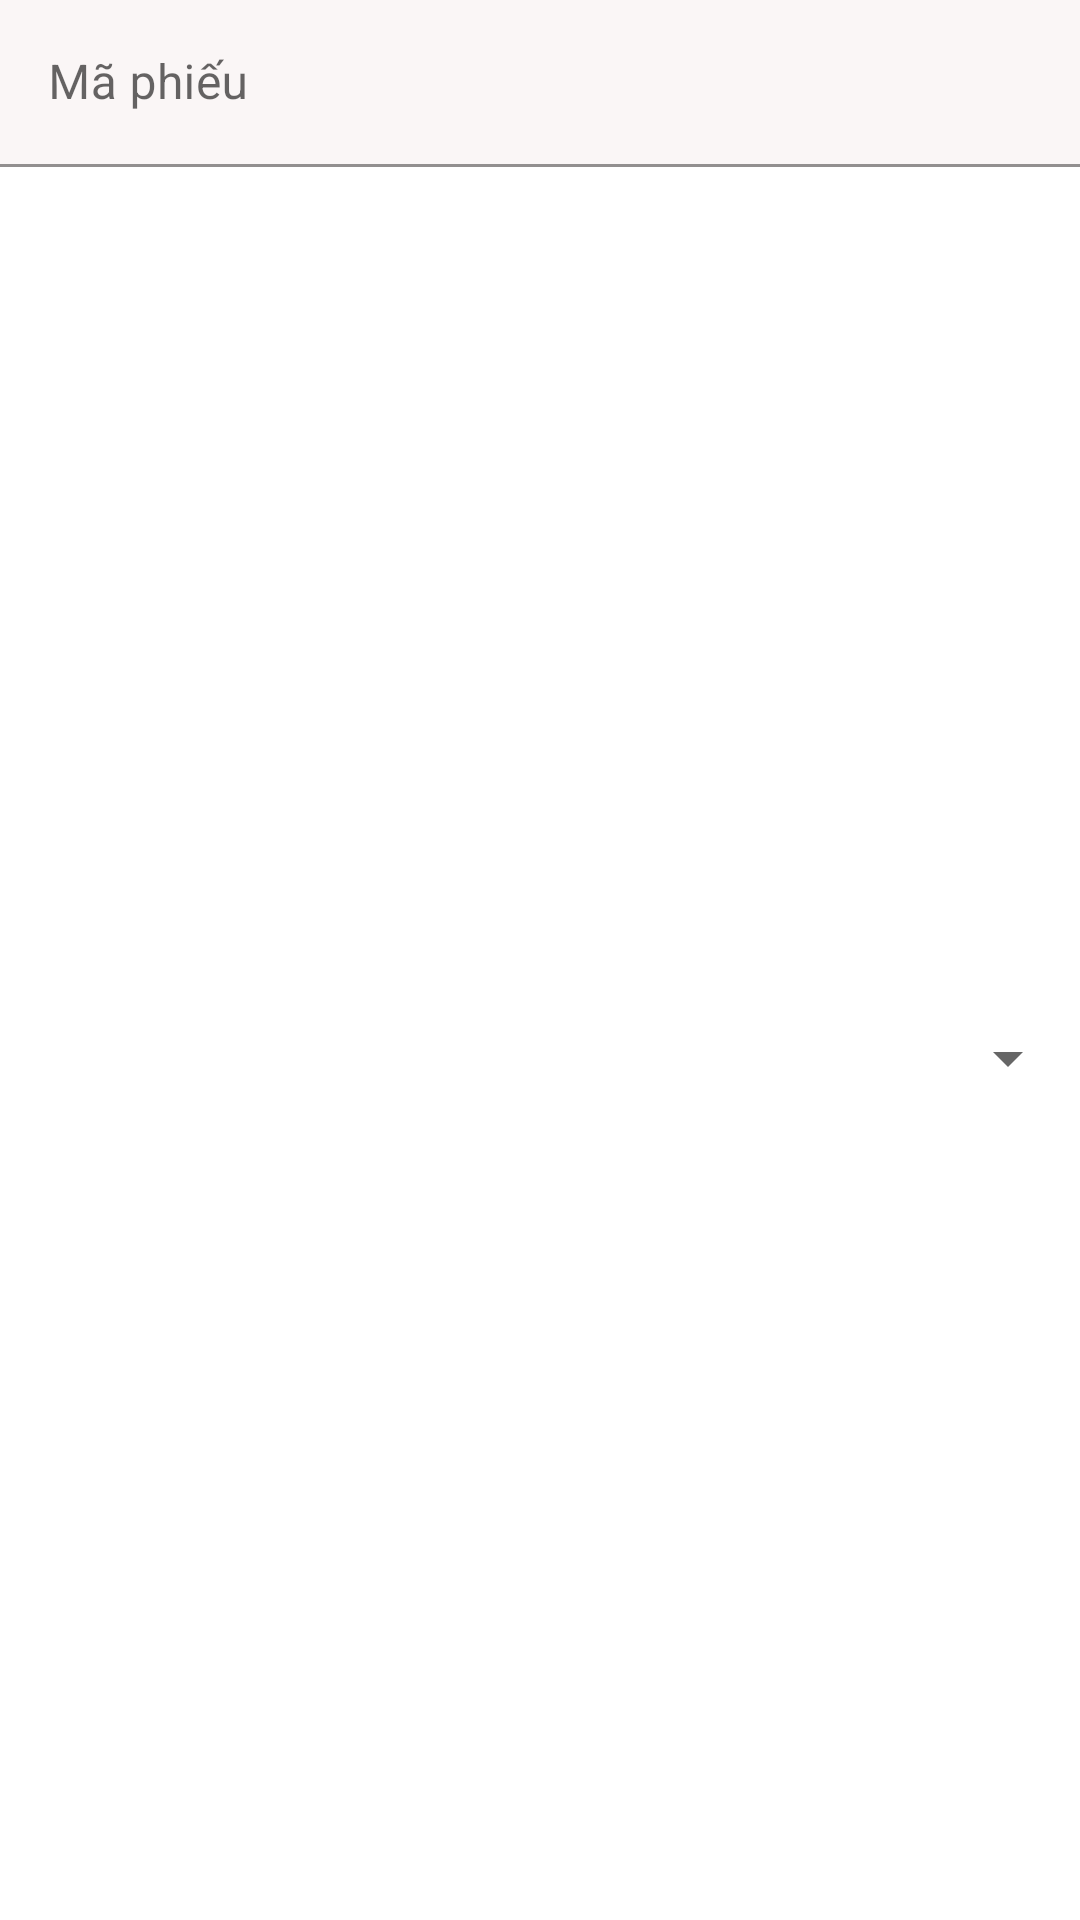

Produce the Android XML layout that renders to this screen, including the resource entries it uses.
<!-- AndroidManifest.xml: application theme Theme.Dathtph20511_poly_PNLib -->
<!-- res/layout/dialog_phieumuon.xml -->
<?xml version="1.0" encoding="utf-8"?>
<LinearLayout xmlns:android="http://schemas.android.com/apk/res/android"
    android:layout_width="280dp"
    android:layout_height="wrap_content"
    android:orientation="vertical"
    android:layout_margin="10dp">
    <com.google.android.material.textfield.TextInputLayout
        android:layout_width="match_parent"
        android:layout_height="wrap_content">
        <com.google.android.material.textfield.TextInputEditText
            android:id="@+id/ed_dialogPM_maPhieu"
            android:layout_width="match_parent"
            android:layout_height="wrap_content"
            android:hint="Mã phiếu"
            android:focusable="false"
            android:background="#FAF6F6"/>
    </com.google.android.material.textfield.TextInputLayout>
    <Spinner
        android:id="@+id/spn_dialogPM_tenTV"
        android:layout_width="match_parent"
        android:layout_height="match_parent"
        android:layout_marginTop="10dp"/>
    <Spinner
        android:id="@+id/spn_dialogPM_tenSach"
        android:layout_width="match_parent"
        android:layout_height="match_parent"
        android:layout_marginTop="10dp"/>
    <TextView
        android:id="@+id/tv_dialogPM_ngay"
        android:layout_width="match_parent"
        android:layout_height="wrap_content"
        android:text="Ngày thuê:"
        android:textSize="16dp"
        android:layout_marginTop="20dp"/>
    <TextView
        android:id="@+id/tv_dialogPM_tien"
        android:layout_width="match_parent"
        android:layout_height="wrap_content"
        android:text="Tiền thuê:"
        android:textSize="16dp"
        android:layout_marginTop="20dp"/>
    <TextView
        android:layout_marginTop="20dp"
        android:layout_width="match_parent"
        android:layout_height="wrap_content"
        android:text="Gio thue:"
        android:textSize="16dp"/>
    <CheckBox
        android:id="@+id/chk_traSach"
        android:layout_width="wrap_content"
        android:layout_height="wrap_content"
        android:text="Đã trả sách"
        android:layout_marginTop="10dp"/>
    <LinearLayout
        android:layout_width="match_parent"
        android:layout_height="wrap_content"
        android:orientation="horizontal"
        android:layout_marginTop="20dp"
        android:gravity="center">
        <Button
            android:id="@+id/btn_dialogPM_huy"
            android:layout_width="wrap_content"
            android:layout_height="wrap_content"
            android:text="hủy"
            android:textSize="16dp"
            android:backgroundTint="#358e9d"
            />
        <Button
            android:id="@+id/btn_dialogPM_luu"
            android:layout_width="wrap_content"
            android:layout_height="wrap_content"
            android:text="lưu"
            android:textSize="16dp"
            android:layout_marginLeft="50dp"
            android:backgroundTint="#358e9d"
            />


    </LinearLayout>
</LinearLayout>
<!-- resources referenced by this layout -->
<resources>
  <style name="Theme.Dathtph20511_poly_PNLib" parent="Theme.MaterialComponents.DayNight.NoActionBar">
          
          <item name="colorPrimary">@color/purple_500</item>
          <item name="colorPrimaryVariant">@color/purple_700</item>
          <item name="colorOnPrimary">@color/white</item>
          
          <item name="colorSecondary">@color/teal_200</item>
          <item name="colorSecondaryVariant">@color/teal_700</item>
          <item name="colorOnSecondary">@color/black</item>
          
          <item name="android:statusBarColor" tools:targetApi="l">?attr/colorPrimaryVariant</item>
          
      </style>
  <!-- not gathered from this repository: default colours our renderer supplied (Android Studio template values) -->
  <color name="purple_500">#FF6200EE</color>
  <color name="purple_700">#FF3700B3</color>
  <color name="teal_200">#FF03DAC5</color>
  <color name="teal_700">#FF018786</color>
  <color name="black">#FF000000</color>
  <color name="white">#FFFFFFFF</color>
</resources>
